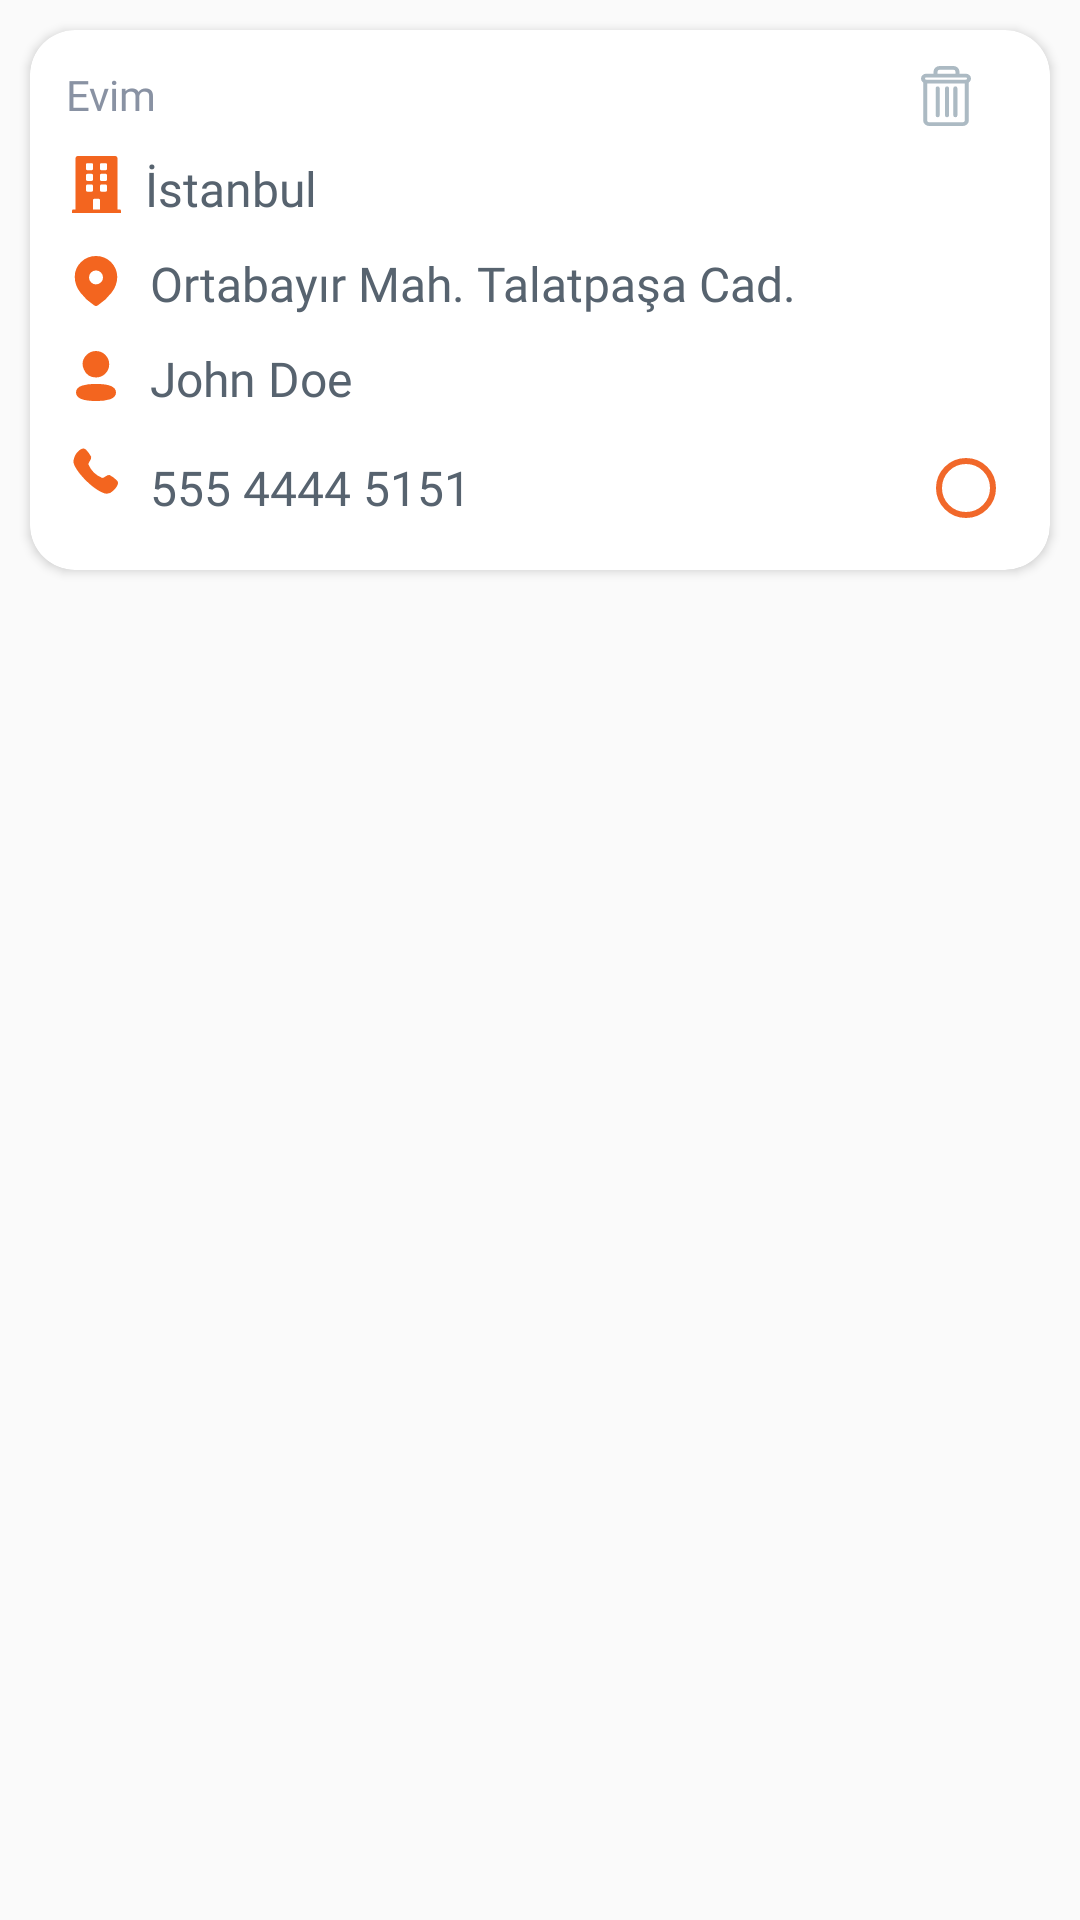

Layout XML and referenced resources for this Android screen:
<!-- AndroidManifest.xml: application theme Theme.PierdeloApp -->
<!-- res/layout/single_address_item.xml -->
<?xml version="1.0" encoding="utf-8"?>
<LinearLayout xmlns:android="http://schemas.android.com/apk/res/android"
    android:layout_width="match_parent"
    android:layout_height="wrap_content"
    xmlns:app="http://schemas.android.com/apk/res-auto"
    >


        <androidx.cardview.widget.CardView
            android:layout_width="match_parent"
            android:layout_height="180dp"
            android:layout_margin="10dp"
            app:cardCornerRadius="15dp"
            app:strokeWidth="0.5dp"
            android:background="@color/white"
            >

            <RelativeLayout
                android:layout_width="match_parent"
                android:layout_height="wrap_content"
                android:padding="12dp"

                >
                <LinearLayout
                    android:id="@+id/linear1"
                    android:layout_width="match_parent"
                    android:layout_height="wrap_content"
                    >
                    <TextView
                        android:id="@+id/textView4"
                        android:layout_width="wrap_content"
                        android:layout_height="wrap_content"
                        android:text="@string/xml_my_home_name"
                        android:textSize="14sp"
                        android:layout_weight="6"
                        android:textColor="#8992A3"
                        android:fontFamily="@font/nunito_semibold"
                        />

                    <ImageView
                        android:id="@+id/remove_card"
                        android:layout_width="5dp"
                        android:layout_height="20dp"
                        android:layout_gravity="end"
                        android:layout_weight="1"
                        android:src="@drawable/delete_button_card" />


                </LinearLayout>


                <LinearLayout
                    android:id="@+id/linear2"
                    android:layout_width="match_parent"
                    android:layout_height="wrap_content"
                    android:layout_below="@id/linear1"
                    android:layout_gravity="center"
                    android:layout_marginTop="10dp"
                    android:layout_marginLeft="2dp"
                    >

                    <ImageView
                        android:layout_width="wrap_content"
                        android:layout_height="wrap_content"
                        android:src="@drawable/card_city"
                        android:layout_gravity="start"
                        />

                    <TextView
                        android:id="@+id/address_cityName"
                        android:layout_width="wrap_content"
                        android:layout_height="wrap_content"
                        android:layout_gravity="center"
                        android:layout_marginLeft="8dp"
                        android:fontFamily="@font/nunito_semibold"
                        android:text="İstanbul"
                        android:textColor="#57636F"
                        android:textSize="16sp" />


                </LinearLayout>

                <LinearLayout
                    android:id="@+id/linear3"
                    android:layout_width="match_parent"
                    android:layout_height="wrap_content"
                    android:layout_below="@id/linear2"
                    android:layout_gravity="center"
                    android:layout_marginTop="10dp"
                    >

                    <ImageView
                        android:layout_width="wrap_content"
                        android:layout_height="wrap_content"
                        android:src="@drawable/card_location"
                        android:layout_gravity="start"

                        />

                    <TextView
                        android:id="@+id/address_locationName"
                        android:layout_width="wrap_content"
                        android:layout_height="wrap_content"
                        android:layout_gravity="center"
                        android:layout_marginLeft="8dp"
                        android:fontFamily="@font/nunito_semibold"
                        android:text="Ortabayır Mah. Talatpaşa Cad."
                        android:textColor="#57636F"
                        android:textSize="16sp" />

                </LinearLayout>


                <LinearLayout
                    android:id="@+id/linear4"
                    android:layout_width="match_parent"
                    android:layout_height="wrap_content"
                    android:layout_below="@id/linear3"
                    android:layout_gravity="center"
                    android:layout_marginTop="10dp"
                    >

                    <ImageView
                        android:layout_width="wrap_content"
                        android:layout_height="wrap_content"
                        android:src="@drawable/card_user"
                        android:layout_gravity="start"

                        />

                    <TextView
                        android:id="@+id/address_userName"
                        android:layout_width="wrap_content"
                        android:layout_height="wrap_content"
                        android:layout_gravity="center"
                        android:layout_marginLeft="8dp"
                        android:fontFamily="@font/nunito_semibold"
                        android:text="John Doe"
                        android:textColor="#57636F"
                        android:textSize="16sp" />

                </LinearLayout>

                <LinearLayout
                    android:id="@+id/linear5"
                    android:layout_width="match_parent"
                    android:layout_height="wrap_content"
                    android:layout_below="@id/linear4"
                    android:layout_gravity="center"
                    android:layout_marginTop="10dp"
                    >

                    <ImageView
                        android:layout_width="wrap_content"
                        android:layout_height="wrap_content"
                        android:src="@drawable/card_number"
                        android:layout_gravity="start"

                        />

                    <TextView
                        android:id="@+id/address_userPhone"
                        android:layout_width="wrap_content"
                        android:layout_height="wrap_content"
                        android:layout_gravity="center"
                        android:layout_marginLeft="8dp"
                        android:fontFamily="@font/nunito_semibold"
                        android:text="555 4444 5151"
                        android:textColor="#57636F"
                        android:layout_weight="5"
                        android:textSize="16sp" />

                    <RadioButton
                        android:id="@+id/select_address"
                        android:layout_width="wrap_content"
                        android:layout_height="wrap_content"
                        android:buttonTint="#F1682A"
                        />


                </LinearLayout>

            </RelativeLayout>



        </androidx.cardview.widget.CardView>

    


</LinearLayout>
<!-- resources referenced by this layout -->
<resources>
  <color name="white">#FFFFFFFF</color>
  <!-- drawable card_location (drawable) -->
  <vector xmlns:android="http://schemas.android.com/apk/res/android"
      android:width="20dp"
      android:height="20dp"
      android:viewportWidth="20"
      android:viewportHeight="20">
    <path
        android:pathData="M10.004,18.333a1.132,1.132 0,0 1,-0.611 -0.206,17.927 17.927,0 0,1 -4.617,-4.284A8.654,8.654 0,0 1,2.917 8.598a6.807,6.807 0,0 1,2.086 -4.9A7.109,7.109 0,0 1,9.995 1.667a7.02,7.02 0,0 1,7.089 6.931,8.658 8.658,0 0,1 -1.859,5.245A18.267,18.267 0,0 1,10.607 18.127,1.1 1.1,0 0,1 10.004,18.333ZM9.995,6.481A2.336,2.336 0,0 0,7.662 8.815,2.26 2.26,0 0,0 8.347,10.443 2.353,2.353 0,0 0,12.339 8.815,2.354 2.354,0 0,0 9.995,6.481Z"
        android:fillColor="#f3651f"/>
  </vector>
  <!-- drawable card_number (drawable) -->
  <vector xmlns:android="http://schemas.android.com/apk/res/android"
      android:width="20dp"
      android:height="20dp"
      android:viewportWidth="20"
      android:viewportHeight="20">
    <path
        android:pathData="M14.58,11.365a1.632,1.632 0,0 0,-1.2 0.315c-0.345,0.2 -1,0.733 -1.377,0.6A8.545,8.545 0,0 1,7.484 7.866c-0.138,-0.384 0.392,-1.044 0.591,-1.394a1.673,1.673 0,0 0,0.313 -1.207A9.814,9.814 0,0 0,6.719 2.94,1.37 1.37,0 0,0 5.882,2.5C4.807,2.455 3.607,3.889 3.4,4.233c-0.528,0.732 -1.241,2.422 -0.707,3.6 1.286,3.171 6.148,7.957 9.332,9.291a3.168,3.168 0,0 0,3.762 -0.583c0.351,-0.389 1.581,-1.532 1.542,-2.636a1.39,1.39 0,0 0,-0.435 -0.835A9.886,9.886 0,0 0,14.58 11.365Z"
        android:fillColor="#f3651f"/>
  </vector>
  <!-- drawable card_user (drawable) -->
  <vector xmlns:android="http://schemas.android.com/apk/res/android"
      android:width="20dp"
      android:height="20dp"
      android:viewportWidth="20"
      android:viewportHeight="20">
    <path
        android:pathData="M10,18.334C5.514,18.334 3.333,17.4 3.333,15.48c0,-1.045 0.668,-1.808 1.985,-2.268a14.767,14.767 0,0 1,4.682 -0.567c4.486,0 6.667,0.933 6.667,2.854 0,1.045 -0.668,1.808 -1.985,2.268A14.767,14.767 0,0 1,10 18.334ZM10,10.487A4.416,4.416 0,0 1,6.876 2.954,4.417 4.417,0 0,1 13.124,9.199 4.387,4.387 0,0 1,10 10.486Z"
        android:fillColor="#f3651f"/>
  </vector>
  <string name="xml_my_home_name">Evim</string>
  <style name="Theme.PierdeloApp" parent="Base.Theme.PierdeloApp" />
  <style name="Base.Theme.PierdeloApp" parent="Theme.AppCompat.Light.NoActionBar">
  
          <item name="colorPrimary">@android:color/transparent</item>
          <item name="android:itemTextAppearance">@style/popupOverflowMenu</item>
          <item name="android:popupMenuStyle">@style/popupBGStyle</item>
  
      </style>
  <style name="popupOverflowMenu" parent="Widget.MaterialComponents.PopupMenu">
          <item name="android:textColor">#57636F</item>
          <item name="fontFamily">@font/nunito_semibold</item>
      </style>
  <style name="popupBGStyle" parent="Widget.MaterialComponents.PopupMenu">
          <item name="android:popupBackground">@drawable/menu_popup_background</item>
      </style>
  <!-- drawable menu_popup_background (drawable) -->
  <?xml version="1.0" encoding="utf-8"?>
  <shape xmlns:android="http://schemas.android.com/apk/res/android">
  
      <solid android:color="@color/white" />
          <corners android:radius="15dp" />
      <padding android:bottom="5dp" android:left="5dp" />
  
  </shape>
</resources>
